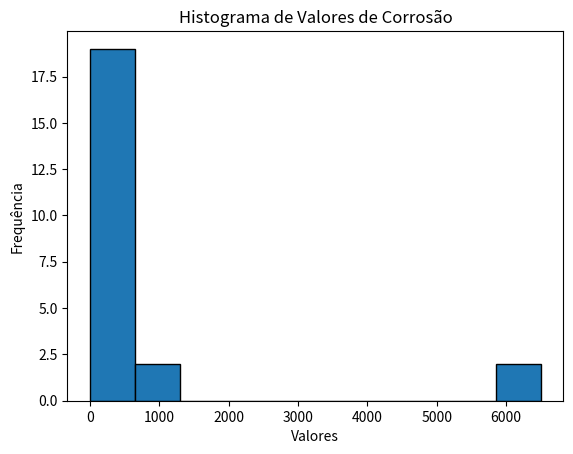

This chart was generated by the following Python code:
#print('hello world')

import matplotlib.pyplot as plt

num =(2.7,54,140,3.6,36,90,3.6,180,27,110,9,470,665,65,72,6500,180,6500,258,1080,430,540,50)


plt.hist(num,bins=10,edgecolor='black')
plt.title('Histograma de Valores de Corrosão')
plt.xlabel('Valores')
plt.ylabel('Frequência')

plt.show()

